Run: headless pygame with SDL's dummy video driver; simulated clock (each Clock.tick advances the game by its frame time, no real sleeping); random seed 0; keys injected as events and as key.get_pressed() state; no mouse input.
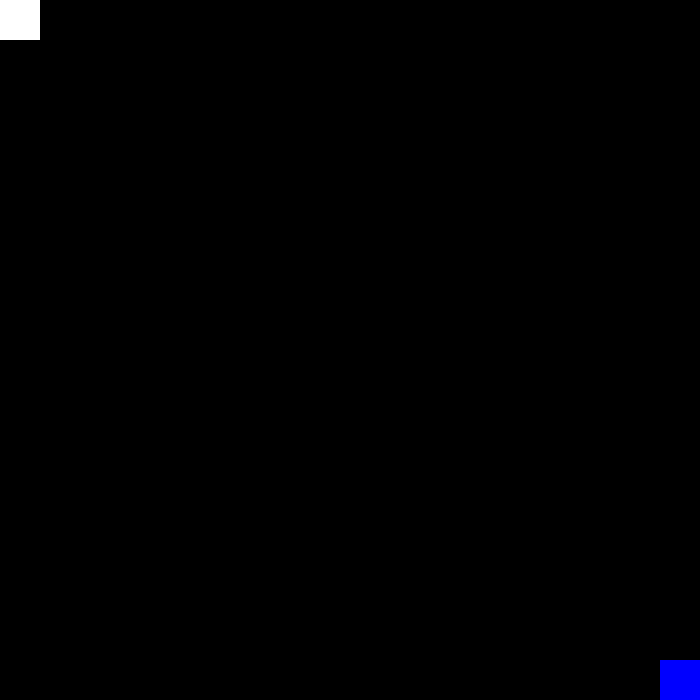
Frame 1 of 4 · flips 1–60 · no input
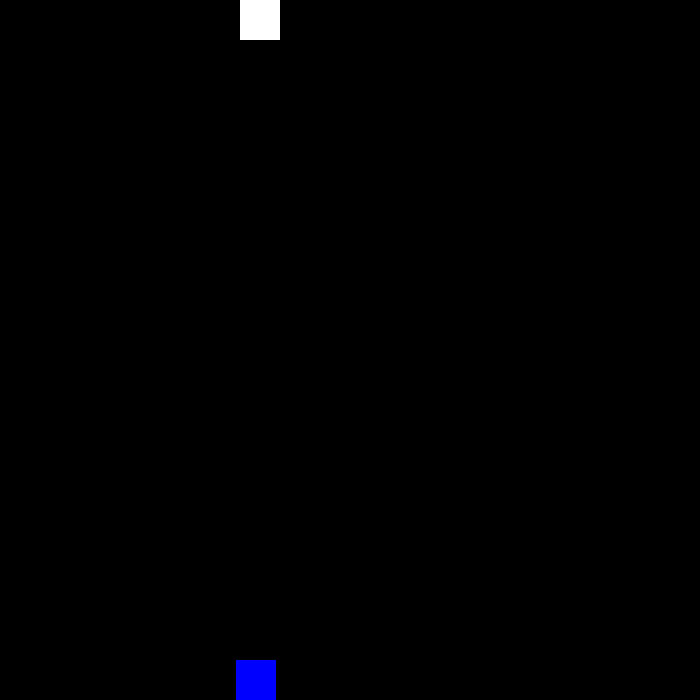
Frame 2 of 4 · flips 61–180 · tapped SPACE, RETURN · held RIGHT (→), D
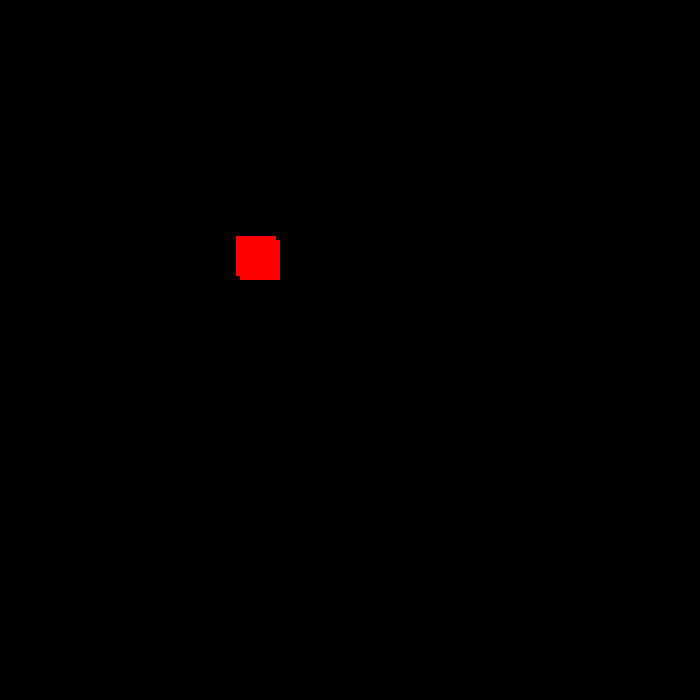
Frame 3 of 4 · flips 181–300 · held DOWN (↓), S
Frame 4 of 4 · flips 301–420 · held LEFT (←), A, UP (↑), W · screen same as frame 1, image omitted

The pygame program that drew these frames:

import pygame as p

p.init()

width=700
height=700

black=(0,0,0)
red=(255,0,0)
green=(0,255,0)
blue=(0,0,255)
white=(255,255,255)

speed=2

screen=p.display.set_mode((width,height))


size=40

positions=[[0,0,size,size],[width-size,height-size,size,size]]

#positions[1][0] positions[1][1] 

#pos => positions[0]   pos2=> positions[1]
run=True

while run:
    for event in p.event.get():
        if event.type==p.QUIT:
            run=False

    key_event=p.key.get_pressed()
        
    
    if key_event[p.K_LEFT]:
        if positions[0][0]<0:
            positions[0][0]=width-size
        else:
            positions[0][0]-=speed
        
    if key_event[p.K_RIGHT]:
        if positions[0][0]>width-size:
            positions[0][0]=0
        else:
            positions[0][0]+=speed
        
    if key_event[p.K_DOWN]:
        if positions[0][1]>height-size:
            positions[0][1]=0
        else:
            positions[0][1]+=speed
        
    if key_event[p.K_UP]:
        if positions[0][1]<0:
            positions[0][1]=height-size
        else:
            positions[0][1]-=speed
    
    
    if key_event[ord("a")]:
        if positions[1][0]<0:
            positions[1][0]=width-size
        else:
            positions[1][0]-=speed
        
    if key_event[ord("d")]:
        if positions[1][0]>width-size:
            positions[1][0]=0
        else:
            positions[1][0]+=speed
        
    if key_event[ord("s")]:
        if positions[1][1]>height-size:
            positions[1][1]=0
        else:
            positions[1][1]+=speed
        
    if key_event[ord("w")]:
        if positions[1][1]<0:
            positions[1][1]=height-size
        else:
            positions[1][1]-=speed

    screen.fill(black)
    
    p.draw.rect(screen,blue,positions[1])
    p.draw.rect(screen,white,positions[0])
    #p.draw.rect(screen,(255,0,0),positions[1],3)
    
    
    if positions[0][0]<=positions[1][0]<=positions[0][0]+size or positions[1][0]<=positions[0][0]<=positions[1][0]+size:
        if positions[0][1]<=positions[1][1]<=positions[0][1]+size or positions[1][1]<=positions[0][1]<=positions[1][1]+size:
            
            p.draw.rect(screen,red,positions[0])
            p.draw.rect(screen,red,positions[1])
    
    p.display.update()
p.quit()
